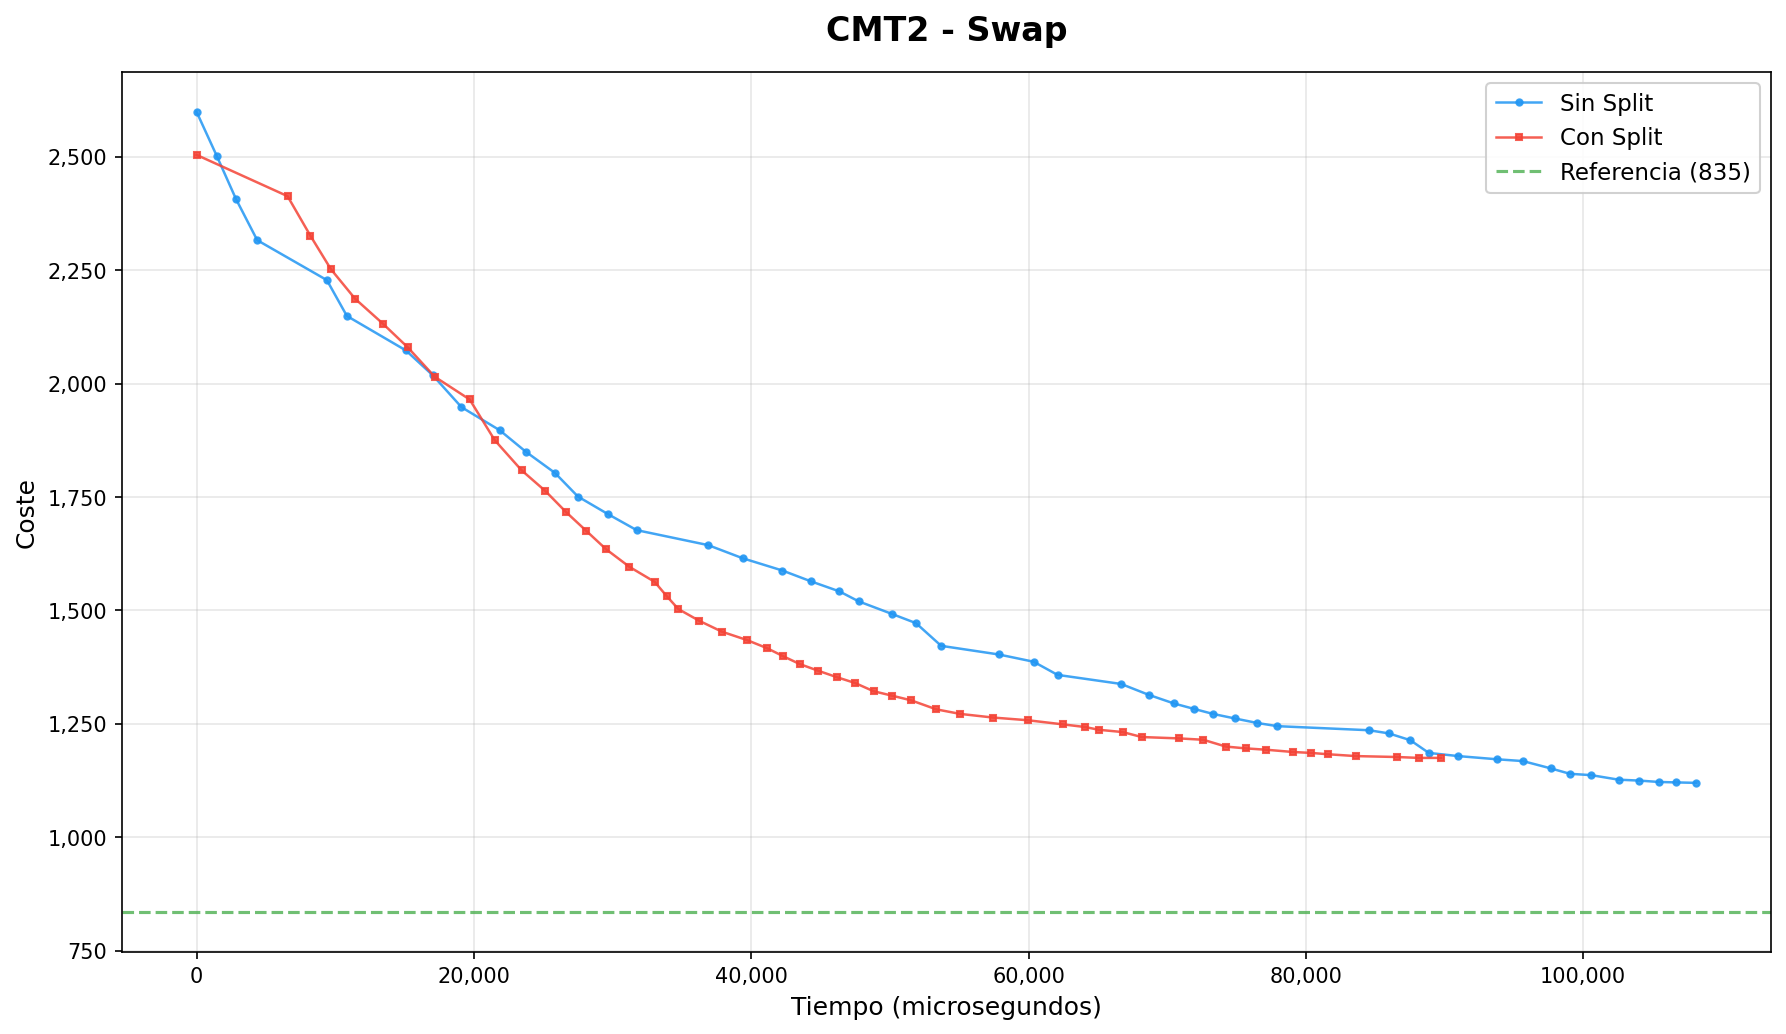

The table this chart was drawn from, first rows:
iteracion, tiempo_us, coste, operador, instancia, ruta_actual, conSplit
0, 0, 2599, Swap, CMT2.vrp, [[1, 58, 18, 36, 73, 27, 49, 22, 33], [4…, false
1, 1455, 2502, Swap, CMT2.vrp, [[1, 58, 18, 36, 73, 27, 49, 22, 33], [4…, false
2, 2841, 2407, Swap, CMT2.vrp, [[1, 58, 18, 36, 73, 27, 49, 22, 33], [4…, false
3, 4376, 2316, Swap, CMT2.vrp, [[1, 58, 18, 75, 73, 27, 49, 22, 33], [4…, false
4, 9399, 2228, Swap, CMT2.vrp, [[1, 58, 18, 75, 73, 27, 49, 22, 33], [4…, false
5, 10843, 2149, Swap, CMT2.vrp, [[1, 58, 18, 75, 73, 27, 49, 22, 33], [4…, false
6, 15101, 2073, Swap, CMT2.vrp, [[1, 58, 18, 75, 73, 27, 49, 22, 33], [4…, false
7, 17046, 2018, Swap, CMT2.vrp, [[1, 58, 18, 75, 73, 27, 49, 22, 33], [4…, false
8, 19108, 1948, Swap, CMT2.vrp, [[1, 58, 18, 75, 73, 27, 49, 22, 33], [4…, false
9, 21870, 1897, Swap, CMT2.vrp, [[1, 58, 18, 75, 73, 44, 49, 22, 33], [4…, false
10, 23739, 1850, Swap, CMT2.vrp, [[1, 58, 18, 75, 73, 44, 49, 22, 33], [4…, false
11, 25851, 1803, Swap, CMT2.vrp, [[72, 58, 18, 75, 73, 44, 49, 22, 33], […, false
12, 27506, 1751, Swap, CMT2.vrp, [[72, 58, 10, 75, 73, 44, 49, 22, 33], […, false
13, 29688, 1712, Swap, CMT2.vrp, [[72, 58, 10, 75, 68, 44, 49, 22, 33], […, false
14, 31739, 1677, Swap, CMT2.vrp, [[72, 58, 10, 75, 68, 44, 49, 22, 33], […, false
15, 36894, 1644, Swap, CMT2.vrp, [[72, 58, 10, 75, 68, 44, 49, 22, 33], […, false
16, 39388, 1615, Swap, CMT2.vrp, [[72, 58, 10, 75, 68, 44, 49, 22, 33], […, false
17, 42249, 1588, Swap, CMT2.vrp, [[72, 58, 10, 75, 68, 44, 49, 23, 33], […, false
18, 44321, 1564, Swap, CMT2.vrp, [[72, 58, 10, 75, 68, 44, 49, 23, 33], […, false
19, 46362, 1542, Swap, CMT2.vrp, [[72, 58, 10, 75, 68, 44, 49, 23, 33], […, false
20, 47753, 1520, Swap, CMT2.vrp, [[72, 58, 10, 75, 68, 44, 49, 23, 33], […, false
21, 50178, 1492, Swap, CMT2.vrp, [[72, 58, 10, 75, 68, 44, 49, 23, 33], […, false
22, 51887, 1472, Swap, CMT2.vrp, [[72, 58, 10, 75, 68, 44, 49, 23, 33], […, false
23, 53701, 1422, Swap, CMT2.vrp, [[72, 58, 10, 75, 68, 44, 49, 23, 33], […, false
24, 57850, 1403, Swap, CMT2.vrp, [[72, 58, 10, 75, 68, 44, 49, 23, 33], […, false
25, 60366, 1387, Swap, CMT2.vrp, [[72, 58, 10, 75, 3, 44, 49, 23, 33], [4…, false
26, 62094, 1358, Swap, CMT2.vrp, [[72, 58, 10, 17, 3, 44, 49, 23, 33], [4…, false
27, 66677, 1338, Swap, CMT2.vrp, [[72, 58, 10, 17, 3, 44, 49, 23, 33], [4…, false
28, 68672, 1314, Swap, CMT2.vrp, [[72, 58, 10, 17, 3, 44, 49, 23, 33], [4…, false
29, 70489, 1295, Swap, CMT2.vrp, [[72, 58, 10, 17, 3, 44, 49, 23, 33], [4…, false
30, 71937, 1283, Swap, CMT2.vrp, [[72, 58, 10, 31, 3, 44, 49, 23, 33], [4…, false
31, 73302, 1272, Swap, CMT2.vrp, [[72, 58, 10, 31, 3, 44, 49, 23, 33], [4…, false
32, 74871, 1262, Swap, CMT2.vrp, [[72, 58, 10, 31, 3, 44, 49, 23, 33], [4…, false
33, 76498, 1252, Swap, CMT2.vrp, [[72, 58, 10, 31, 3, 44, 49, 23, 63], [4…, false
34, 77935, 1245, Swap, CMT2.vrp, [[72, 58, 10, 31, 3, 44, 49, 23, 63], [4…, false
35, 84554, 1236, Swap, CMT2.vrp, [[72, 58, 10, 31, 3, 44, 49, 23, 63], [4…, false
36, 85994, 1229, Swap, CMT2.vrp, [[72, 58, 10, 31, 55, 44, 49, 23, 63], […, false
37, 87536, 1214, Swap, CMT2.vrp, [[72, 58, 10, 31, 55, 44, 56, 23, 63], […, false
38, 88868, 1186, Swap, CMT2.vrp, [[72, 58, 10, 31, 55, 18, 56, 23, 63], […, false
39, 90997, 1179, Swap, CMT2.vrp, [[72, 58, 10, 31, 55, 18, 56, 23, 63], […, false
40, 93780, 1172, Swap, CMT2.vrp, [[72, 58, 10, 31, 55, 18, 56, 23, 63], […, false
41, 95658, 1168, Swap, CMT2.vrp, [[72, 58, 10, 31, 55, 18, 56, 23, 63], […, false
42, 97656, 1152, Swap, CMT2.vrp, [[72, 58, 10, 31, 55, 18, 56, 23, 63], […, false
43, 99042, 1140, Swap, CMT2.vrp, [[72, 58, 10, 31, 55, 18, 56, 23, 63], […, false
44, 100589, 1137, Swap, CMT2.vrp, [[72, 58, 10, 31, 55, 18, 56, 23, 63], […, false
45, 102563, 1127, Swap, CMT2.vrp, [[72, 58, 10, 31, 55, 18, 56, 23, 63], […, false
46, 104060, 1125, Swap, CMT2.vrp, [[72, 58, 10, 31, 55, 18, 56, 23, 63], […, false
47, 105458, 1122, Swap, CMT2.vrp, [[72, 58, 10, 31, 55, 18, 56, 23, 63], […, false
48, 106710, 1121, Swap, CMT2.vrp, [[72, 58, 10, 31, 55, 18, 56, 23, 63], […, false
49, 108162, 1120, Swap, CMT2.vrp, [[72, 58, 10, 31, 55, 18, 56, 23, 63], […, false
0, 0, 2504, Swap, CMT2.vrp, [[1, 58, 18, 36, 73, 27], [49, 22, 33, 4…, true
1, 6564, 2413, Swap, CMT2.vrp, [[1, 58, 18, 75, 73, 27], [49, 22, 33, 4…, true
2, 8208, 2326, Swap, CMT2.vrp, [[1, 58, 18, 75, 73, 27], [49, 22, 33, 4…, true
3, 9691, 2252, Swap, CMT2.vrp, [[38, 58, 18, 75, 73, 27], [49, 22, 33, …, true
4, 11433, 2187, Swap, CMT2.vrp, [[38, 58, 18, 75, 73, 27], [49, 22, 33, …, true
5, 13439, 2132, Swap, CMT2.vrp, [[38, 58, 18, 75, 73, 27], [49, 22, 33, …, true
6, 15226, 2080, Swap, CMT2.vrp, [[38, 58, 10, 75, 73, 27], [49, 22, 33, …, true
7, 17178, 2015, Swap, CMT2.vrp, [[38, 58, 10, 75, 73, 27], [49, 22, 33, …, true
8, 19695, 1965, Swap, CMT2.vrp, [[38, 58, 10, 75, 73, 27], [49, 22, 33, …, true
9, 21511, 1875, Swap, CMT2.vrp, [[38, 58, 10, 75, 73, 27], [49, 22, 33, …, true
... 42 more rows
